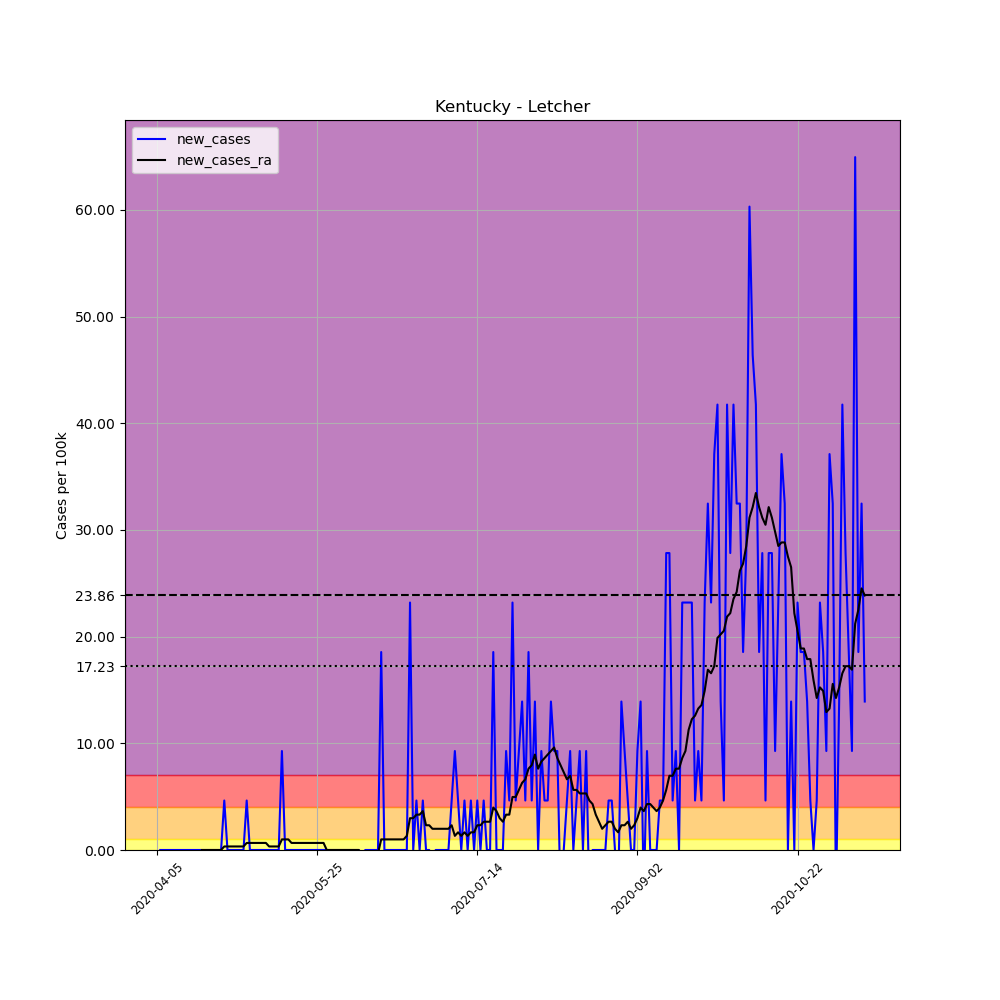

Source data for this figure (header and first rows):
, date, county, state, fips, cases, deaths, COUNTY, STNAME, CTYNAME, POPESTIMATE2019, per_100k, new_cases, new_cases_ra
562773, 2020-04-05, Letcher, Kentucky, 21133, 1, 0, 133, Kentucky, Letcher, 21553, 4.64, , 
562774, 2020-04-06, Letcher, Kentucky, 21133, 1, 0, 133, Kentucky, Letcher, 21553, 4.64, 0.0, 
562775, 2020-04-07, Letcher, Kentucky, 21133, 1, 0, 133, Kentucky, Letcher, 21553, 4.64, 0.0, 
562776, 2020-04-08, Letcher, Kentucky, 21133, 1, 0, 133, Kentucky, Letcher, 21553, 4.64, 0.0, 
562777, 2020-04-09, Letcher, Kentucky, 21133, 1, 0, 133, Kentucky, Letcher, 21553, 4.64, 0.0, 
562778, 2020-04-10, Letcher, Kentucky, 21133, 1, 0, 133, Kentucky, Letcher, 21553, 4.64, 0.0, 
562779, 2020-04-11, Letcher, Kentucky, 21133, 1, 0, 133, Kentucky, Letcher, 21553, 4.64, 0.0, 
562780, 2020-04-12, Letcher, Kentucky, 21133, 1, 0, 133, Kentucky, Letcher, 21553, 4.64, 0.0, 
562781, 2020-04-13, Letcher, Kentucky, 21133, 1, 0, 133, Kentucky, Letcher, 21553, 4.64, 0.0, 
562782, 2020-04-14, Letcher, Kentucky, 21133, 1, 0, 133, Kentucky, Letcher, 21553, 4.64, 0.0, 
562783, 2020-04-15, Letcher, Kentucky, 21133, 1, 0, 133, Kentucky, Letcher, 21553, 4.64, 0.0, 
562784, 2020-04-16, Letcher, Kentucky, 21133, 1, 0, 133, Kentucky, Letcher, 21553, 4.64, 0.0, 
562785, 2020-04-17, Letcher, Kentucky, 21133, 1, 0, 133, Kentucky, Letcher, 21553, 4.64, 0.0, 
562786, 2020-04-18, Letcher, Kentucky, 21133, 1, 0, 133, Kentucky, Letcher, 21553, 4.64, 0.0, 
562787, 2020-04-19, Letcher, Kentucky, 21133, 1, 0, 133, Kentucky, Letcher, 21553, 4.64, 0.0, 0.0
562788, 2020-04-20, Letcher, Kentucky, 21133, 1, 0, 133, Kentucky, Letcher, 21553, 4.64, 0.0, 0.0
562789, 2020-04-21, Letcher, Kentucky, 21133, 1, 0, 133, Kentucky, Letcher, 21553, 4.64, 0.0, 0.0
562790, 2020-04-22, Letcher, Kentucky, 21133, 1, 0, 133, Kentucky, Letcher, 21553, 4.64, 0.0, 0.0
562791, 2020-04-23, Letcher, Kentucky, 21133, 1, 0, 133, Kentucky, Letcher, 21553, 4.64, 0.0, 0.0
562792, 2020-04-24, Letcher, Kentucky, 21133, 1, 0, 133, Kentucky, Letcher, 21553, 4.64, 0.0, 0.0
562793, 2020-04-25, Letcher, Kentucky, 21133, 1, 0, 133, Kentucky, Letcher, 21553, 4.64, 0.0, 0.0
562794, 2020-04-26, Letcher, Kentucky, 21133, 2, 0, 133, Kentucky, Letcher, 21553, 9.279, 4.64, 0.3314
562795, 2020-04-27, Letcher, Kentucky, 21133, 2, 0, 133, Kentucky, Letcher, 21553, 9.279, 0.0, 0.3314
562796, 2020-04-28, Letcher, Kentucky, 21133, 2, 0, 133, Kentucky, Letcher, 21553, 9.279, 0.0, 0.3314
562797, 2020-04-29, Letcher, Kentucky, 21133, 2, 0, 133, Kentucky, Letcher, 21553, 9.279, 0.0, 0.3314
562798, 2020-04-30, Letcher, Kentucky, 21133, 2, 0, 133, Kentucky, Letcher, 21553, 9.279, 0.0, 0.3314
562799, 2020-05-01, Letcher, Kentucky, 21133, 2, 0, 133, Kentucky, Letcher, 21553, 9.279, 0.0, 0.3314
562800, 2020-05-02, Letcher, Kentucky, 21133, 2, 0, 133, Kentucky, Letcher, 21553, 9.279, 0.0, 0.3314
562801, 2020-05-03, Letcher, Kentucky, 21133, 3, 0, 133, Kentucky, Letcher, 21553, 13.92, 4.64, 0.6628
562802, 2020-05-04, Letcher, Kentucky, 21133, 3, 0, 133, Kentucky, Letcher, 21553, 13.92, 0.0, 0.6628
562803, 2020-05-05, Letcher, Kentucky, 21133, 3, 0, 133, Kentucky, Letcher, 21553, 13.92, 0.0, 0.6628
562804, 2020-05-06, Letcher, Kentucky, 21133, 3, 0, 133, Kentucky, Letcher, 21553, 13.92, 0.0, 0.6628
562805, 2020-05-07, Letcher, Kentucky, 21133, 3, 0, 133, Kentucky, Letcher, 21553, 13.92, 0.0, 0.6628
562806, 2020-05-08, Letcher, Kentucky, 21133, 3, 0, 133, Kentucky, Letcher, 21553, 13.92, 0.0, 0.6628
562807, 2020-05-09, Letcher, Kentucky, 21133, 3, 0, 133, Kentucky, Letcher, 21553, 13.92, 0.0, 0.6628
562808, 2020-05-10, Letcher, Kentucky, 21133, 3, 0, 133, Kentucky, Letcher, 21553, 13.92, 0.0, 0.3314
562809, 2020-05-11, Letcher, Kentucky, 21133, 3, 0, 133, Kentucky, Letcher, 21553, 13.92, 0.0, 0.3314
562810, 2020-05-12, Letcher, Kentucky, 21133, 3, 0, 133, Kentucky, Letcher, 21553, 13.92, 0.0, 0.3314
562811, 2020-05-13, Letcher, Kentucky, 21133, 3, 0, 133, Kentucky, Letcher, 21553, 13.92, 0.0, 0.3314
562812, 2020-05-14, Letcher, Kentucky, 21133, 5, 0, 133, Kentucky, Letcher, 21553, 23.2, 9.279, 0.9942
562813, 2020-05-15, Letcher, Kentucky, 21133, 5, 0, 133, Kentucky, Letcher, 21553, 23.2, 0.0, 0.9942
562814, 2020-05-16, Letcher, Kentucky, 21133, 5, 0, 133, Kentucky, Letcher, 21553, 23.2, 0.0, 0.9942
562815, 2020-05-17, Letcher, Kentucky, 21133, 5, 0, 133, Kentucky, Letcher, 21553, 23.2, 0.0, 0.6628
562816, 2020-05-18, Letcher, Kentucky, 21133, 5, 0, 133, Kentucky, Letcher, 21553, 23.2, 0.0, 0.6628
562817, 2020-05-19, Letcher, Kentucky, 21133, 5, 0, 133, Kentucky, Letcher, 21553, 23.2, 0.0, 0.6628
562818, 2020-05-20, Letcher, Kentucky, 21133, 5, 0, 133, Kentucky, Letcher, 21553, 23.2, 0.0, 0.6628
562819, 2020-05-21, Letcher, Kentucky, 21133, 5, 0, 133, Kentucky, Letcher, 21553, 23.2, 0.0, 0.6628
562820, 2020-05-22, Letcher, Kentucky, 21133, 5, 0, 133, Kentucky, Letcher, 21553, 23.2, 0.0, 0.6628
562821, 2020-05-23, Letcher, Kentucky, 21133, 5, 0, 133, Kentucky, Letcher, 21553, 23.2, 0.0, 0.6628
562822, 2020-05-24, Letcher, Kentucky, 21133, 5, 0, 133, Kentucky, Letcher, 21553, 23.2, 0.0, 0.6628
562823, 2020-05-25, Letcher, Kentucky, 21133, 5, 0, 133, Kentucky, Letcher, 21553, 23.2, 0.0, 0.6628
562824, 2020-05-26, Letcher, Kentucky, 21133, 5, 0, 133, Kentucky, Letcher, 21553, 23.2, 0.0, 0.6628
562825, 2020-05-27, Letcher, Kentucky, 21133, 5, 0, 133, Kentucky, Letcher, 21553, 23.2, 0.0, 0.6628
562826, 2020-05-28, Letcher, Kentucky, 21133, 5, 0, 133, Kentucky, Letcher, 21553, 23.2, 0.0, 1.2688263138573217e-16
562827, 2020-05-29, Letcher, Kentucky, 21133, 5, 0, 133, Kentucky, Letcher, 21553, 23.2, 0.0, 1.2688263138573217e-16
562828, 2020-05-30, Letcher, Kentucky, 21133, 5, 0, 133, Kentucky, Letcher, 21553, 23.2, 0.0, 1.2688263138573217e-16
562829, 2020-05-31, Letcher, Kentucky, 21133, 5, 0, 133, Kentucky, Letcher, 21553, 23.2, 0.0, 1.2688263138573217e-16
562830, 2020-06-01, Letcher, Kentucky, 21133, 5, 0, 133, Kentucky, Letcher, 21553, 23.2, 0.0, 1.2688263138573217e-16
562831, 2020-06-02, Letcher, Kentucky, 21133, 5, 0, 133, Kentucky, Letcher, 21553, 23.2, 0.0, 1.2688263138573217e-16
562832, 2020-06-03, Letcher, Kentucky, 21133, 5, 0, 133, Kentucky, Letcher, 21553, 23.2, 0.0, 1.2688263138573217e-16
... 162 more rows
